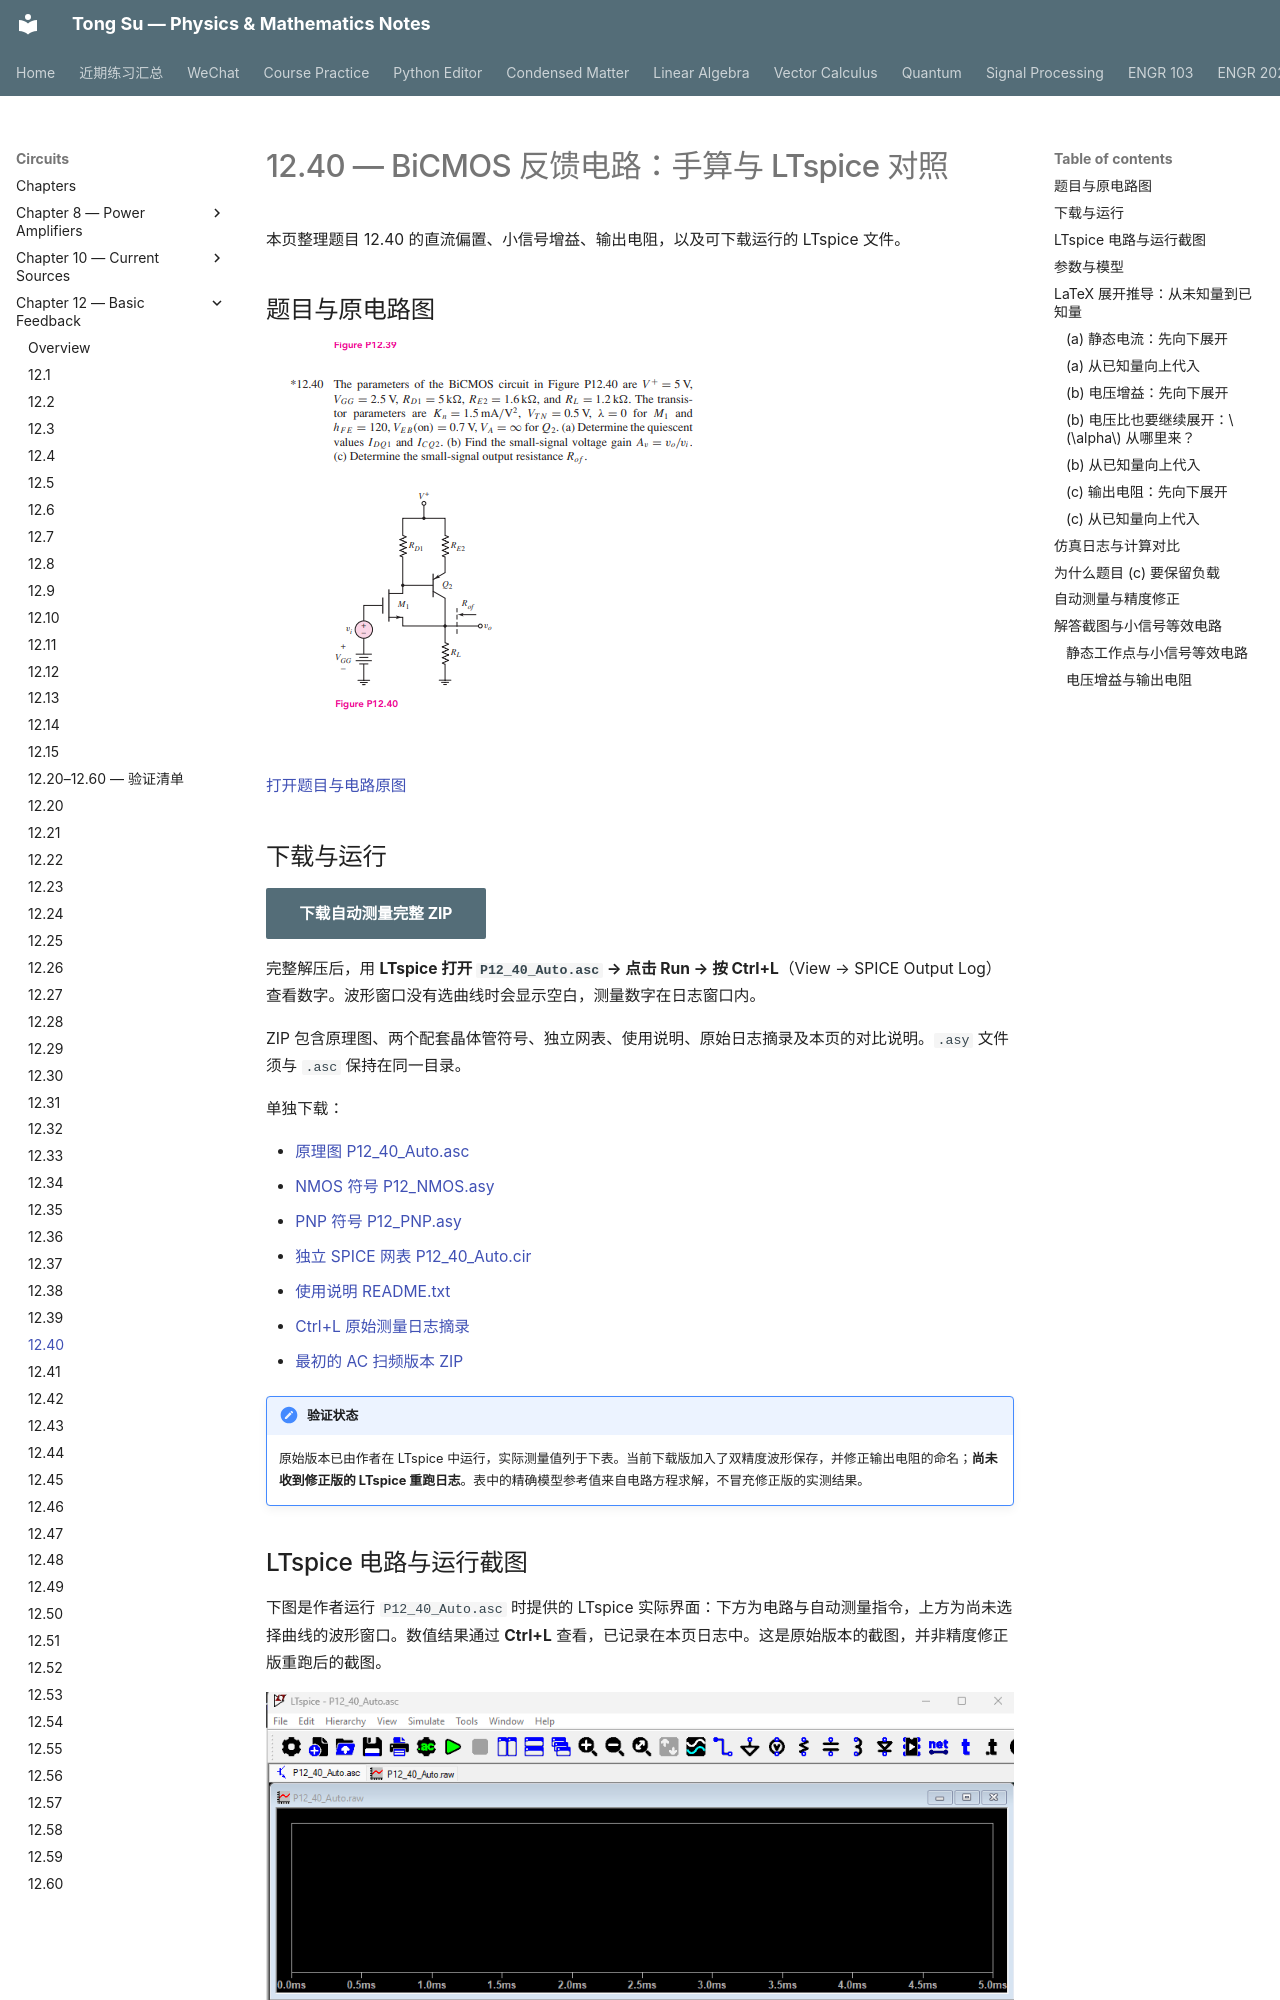

repository: OutisNemosseus/zhihu-physics-notes · page: circuits/basic-feedback/12-40/index.html · generator: mkdocs

# 12.40 — BiCMOS 反馈电路：手算与 LTspice 对照

本页整理题目 12.40 的直流偏置、小信号增益、输出电阻，以及可下载运行的 LTspice 文件。

## 题目与原电路图

![题目 12.40 的参数、三个小问及 Figure P12.40 原电路图](../../assets/images/p12-40/problem-and-circuit.png){ loading=lazy }

[打开题目与电路原图](../../assets/images/p12-40/problem-and-circuit.png)

## 下载与运行

[下载自动测量完整 ZIP](../../assets/downloads/P12_40_Auto.zip){ .md-button .md-button--primary }

完整解压后，用 **LTspice 打开 `P12_40_Auto.asc` → 点击 Run → 按 Ctrl+L**（View → SPICE Output Log）查看数字。波形窗口没有选曲线时会显示空白，测量数字在日志窗口内。

ZIP 包含原理图、两个配套晶体管符号、独立网表、使用说明、原始日志摘录及本页的对比说明。`.asy` 文件须与 `.asc` 保持在同一目录。

单独下载：

- [原理图 P12_40_Auto.asc](../../assets/downloads/p12-40/P12_40_Auto.asc)
- [NMOS 符号 P12_NMOS.asy](../../assets/downloads/p12-40/P12_NMOS.asy)
- [PNP 符号 P12_PNP.asy](../../assets/downloads/p12-40/P12_PNP.asy)
- [独立 SPICE 网表 P12_40_Auto.cir](../../assets/downloads/p12-40/P12_40_Auto.cir)
- [使用说明 README.txt](../../assets/downloads/p12-40/README.txt)
- [Ctrl+L 原始测量日志摘录](../../assets/downloads/p12-40/P12_40_original_measurements.log)
- [最初的 AC 扫频版本 ZIP](../../assets/downloads/P12_40_LTspice.zip)

!!! note "验证状态"
    原始版本已由作者在 LTspice 中运行，实际测量值列于下表。当前下载版加入了双精度波形保存，并修正输出电阻的命名；**尚未收到修正版的 LTspice 重跑日志**。表中的精确模型参考值来自电路方程求解，不冒充修正版的实测结果。

## LTspice 电路与运行截图

下图是作者运行 `P12_40_Auto.asc` 时提供的 LTspice 实际界面：下方为电路与自动测量指令，上方为尚未选择曲线的波形窗口。数值结果通过 **Ctrl+L** 查看，已记录在本页日志中。这是原始版本的截图，并非精度修正版重跑后的截图。

![LTspice 实际运行截图：P12_40_Auto.asc 电路、测量指令与波形窗口](../../assets/images/p12-40/ltspice-schematic-run.png)

[打开 LTspice 截图原图](../../assets/images/p12-40/ltspice-schematic-run.png)

## 参数与模型

$V^+=5\,\mathrm V$，$V_{GG}=2.5\,\mathrm V$，$R_{D1}=5\,\mathrm{k\Omega}$，$R_{E2}=1.6\,\mathrm{k\Omega}$，$R_L=1.2\,\mathrm{k\Omega}$。M₁ 为 NMOS，Q₂ 为 PNP；M₁ 源极与 Q₂ 集电极共同接输出。

采用 $I_{D1}=K_n(V_{GS}-V_{TN})^2$，$K_n=1.5\,\mathrm{mA/V^2}$，$V_{TN}=0.5\,\mathrm V$，$\lambda=0$。SPICE 的 LEVEL=1 模型在 $W/L=1$ 时应设 `KP=3m`。

Q₂ 的 `BF=120`，不指定 VAF（无 Early 效应）；在 27°C 下用 `IS=1.4447463e-15` 使工作点 $V_{EB}$ 约为 0.7 V。这是为教材近似选定的模型参数，并不是对某个实际器件的测量拟合。未加入寄生电容。

## LaTeX 展开推导：从未知量到已知量

向下箭头表示“这个待求量还依赖哪些量”，展开到给定参数后，再从下向上代入。下面沿用所给教材解答的近似：**直流部分忽略基极电流，小信号部分保留有限的 $\beta=120$**。所有电流均以题目中的正向大小计。
